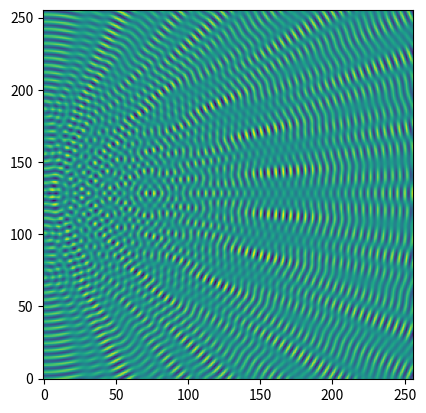

Recreate this plot in Python.
import numpy as np
import matplotlib.pyplot as plt

ROW_LEN = 256
X1, Y1 = 128, 0
X2, Y2 = 100, 0
X3, Y3 = 156, 0
X4, Y4 = 70, 0
X5, Y5 = 186, 0
LAM = 5
K = 2 * np.pi / LAM
AMPLITUDE = 1
LATTICE = np.zeros((ROW_LEN, ROW_LEN))

def wave(x: float, y: float, center_x: float, center_y: float) -> float:
    r = np.sqrt((center_x - x)**2 + (center_y - y)**2)
    return AMPLITUDE * np.sin(K * r)

pos_x = np.arange(0, ROW_LEN, 1)
pos_y = np.arange(0, ROW_LEN, 1)

for i in range(len(pos_x)):
    for j in range(len(pos_y)):
        w1 = wave(pos_x[i], pos_y[j], X1, Y1)
        w2 = wave(pos_x[i], pos_y[j], X2, Y2)
        w3 = wave(pos_x[i], pos_y[j], X3, Y3)
        w4 = wave(pos_x[i], pos_y[j], X4, Y4)
        w5 = wave(pos_x[i], pos_y[j], X5, Y5)
        LATTICE[i,j] = (w1 + w2 + w3 + w4 + w5)

plt.imshow(LATTICE, origin="lower")
plt.show()
